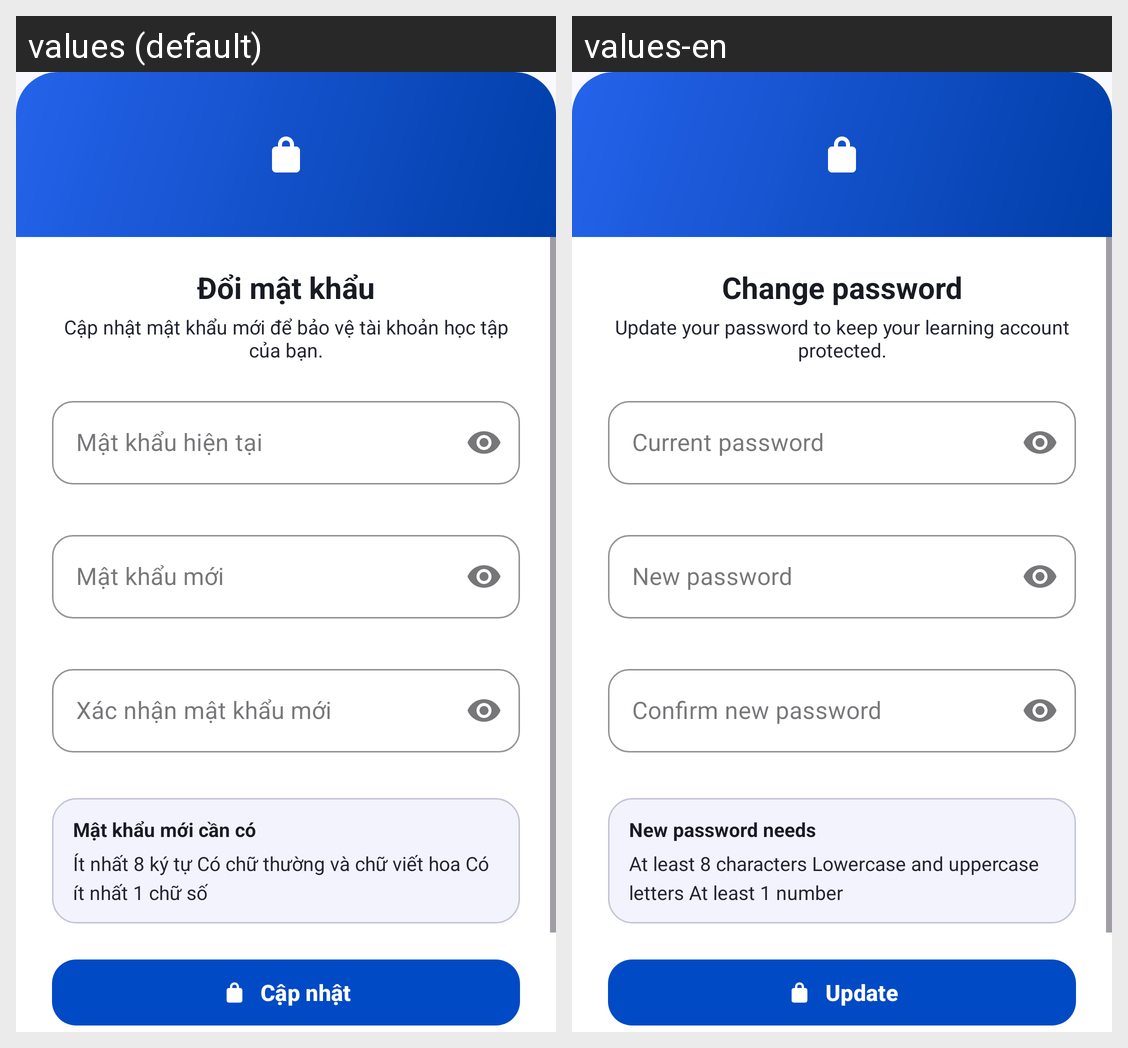

The same Android screen rendered under two of its app's locales, left to right. List the strings drawn on it with the default value and each locale's translation.
Android screen res/layout/dialog_change_password.xml rendered under 2 locales, left to right: values (default), values-en. Device: Nexus 5 (rendered at 1080×1920; each locale shown at half size, 540×960, under a caption strip naming it); theme Theme.ObjectLanguage.
Strings drawn on this screen, with the default value and each locale's value (text and hints the layout hard-codes, and strings that could not be matched under every locale, appear in the picture but are not listed):

profile_change_password_title
  values: Đổi mật khẩu
  values-en: Change password

profile_change_password_subtitle
  values: Cập nhật mật khẩu mới để bảo vệ tài khoản học tập của bạn.
  values-en: Update your password to keep your learning account protected.

profile_current_password_hint
  values: Mật khẩu hiện tại
  values-en: Current password

profile_new_password_hint
  values: Mật khẩu mới
  values-en: New password

profile_confirm_password_hint
  values: Xác nhận mật khẩu mới
  values-en: Confirm new password

profile_password_rules_title
  values: Mật khẩu mới cần có
  values-en: New password needs

profile_password_rules
  values: Ít nhất 8 ký tự Có chữ thường và chữ viết hoa Có ít nhất 1 chữ số
  values-en: At least 8 characters Lowercase and uppercase letters At least 1 number

profile_change_password_save
  values: Cập nhật
  values-en: Update
